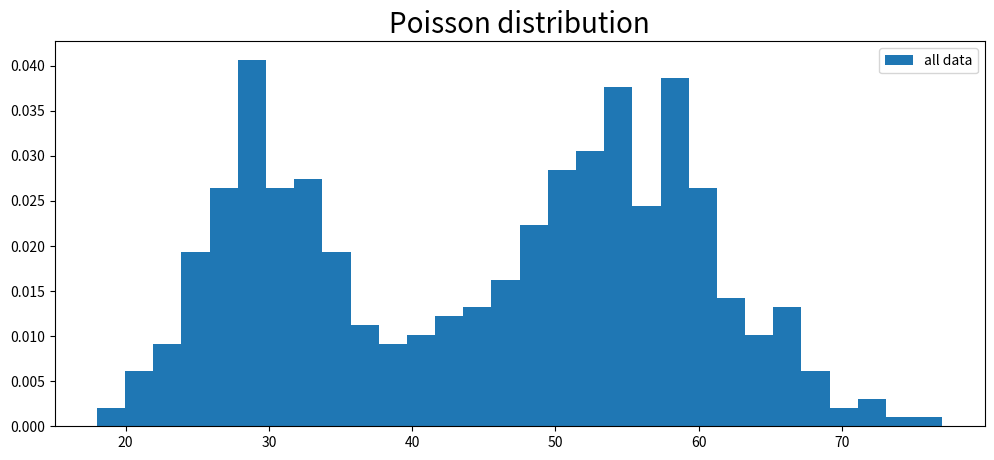

Generate this figure with matplotlib:
import numpy as np
from matplotlib import pyplot as plt

# 真のポアソン分布のパラメータ
POI_λ1 = 30
POI_λ2 = 55
POI_SAMPLES_X1 = 200
POI_SAMPLES_X2 = 300

# サンプリング用のリスト
sample_s = []
sample_λ = []
sample_π = []

MAX_ITER = 100
K = 2

np.random.seed(123)

# パラメータ初期値
init_Gam_param_a = 1
init_Gam_param_b = 1
init_Dir_alpha = np.ones(K)





def create_data(lambda1, n1, lambda2, n2):
    x1 = np.random.poisson(lambda1, n1)
    x2 = np.random.poisson(lambda2, n2)

    # データの結合
    X = np.concatenate([x1, x2])
    return X

def plot_data(x):
    plt.figure(figsize=(12, 5))
    plt.title('Poisson distribution', fontsize=20)

    plt.hist(x, 30, density=True, label='all data')
    plt.legend()
    plt.show()

# 正規化に使う
# https://qiita.com/BigSea/items/1949b3ceefcec4fc32ea
def log_sum_exp(X):
    max_x = np.max(X, axis=1).reshape(-1, 1)
    return np.log(np.sum(np.exp(X - max_x), axis=1).reshape(-1, 1)) + max_x


def normalize_pi(k):
    # πの条件に従って正規化(各値を合計値で割る)
    Pi = np.ones(k)
    if np.sum(Pi) != 1:
        Pi = Pi / np.sum(Pi)

    return Pi

def main():
    # λ, πの初期値設定
    λ = np.ones(K)
    pi = normalize_pi(K)

    X = create_data(POI_λ1, POI_SAMPLES_X1, POI_λ2, POI_SAMPLES_X2)
    plot_data(X)
    N = len(X)

    for i in range(MAX_ITER):
        s = np.zeros((N, K))

        # 4.38
        log_eta = np.dot(X.reshape(N, 1), np.log(λ.reshape(1, K))) - λ.reshape(1, K) + np.log(pi.reshape(1, K))
        logsum_eta = -1 * log_sum_exp(log_eta)
        eta = np.exp(log_eta + logsum_eta)

        # ηをつかって、sをサンプリング 4.37
        for n in range(N):
            s[n] = np.random.multinomial(1, eta[n])
        sample_s.append(np.copy(s))

        # λのサンプリング 4.41
        gamma_a_hat = (np.dot(s.T, X.reshape(N, 1)) + init_Gam_param_a).T[0]
        gamma_b_hat = np.sum(s, axis=0).T + init_Gam_param_b

        # λのサンプル 4.41
        λ = np.random.gamma(gamma_a_hat, 1 / gamma_b_hat)
        sample_λ.append(np.copy(λ))

        # πのサンプルのためにαを計算
        α_hat = np.sum(s, axis=0) + init_Dir_alpha

        # αをパラメータとしてπをサンプル 4.41

        pi = np.random.dirichlet(α_hat)
        sample_π.append(np.copy(pi))

    sample_s_arr = np.array(sample_s)
    sample_lambda_arr = np.array(sample_λ)
    sample_pi_arr = np.array(sample_π)

    # 各クラスタの平均値
    ave_Lambda = list(np.average(sample_lambda_arr, axis=0))
    print(f'prediction: {ave_Lambda}')

    # 全データにおけるクラスタサンプル数の割合
    ave_Pi = list(np.average(sample_pi_arr, axis=0))

    all_samples = POI_SAMPLES_X1 + POI_SAMPLES_X2

    print(f'prediction: {ave_Pi}')


if __name__ == '__main__':
    main()
